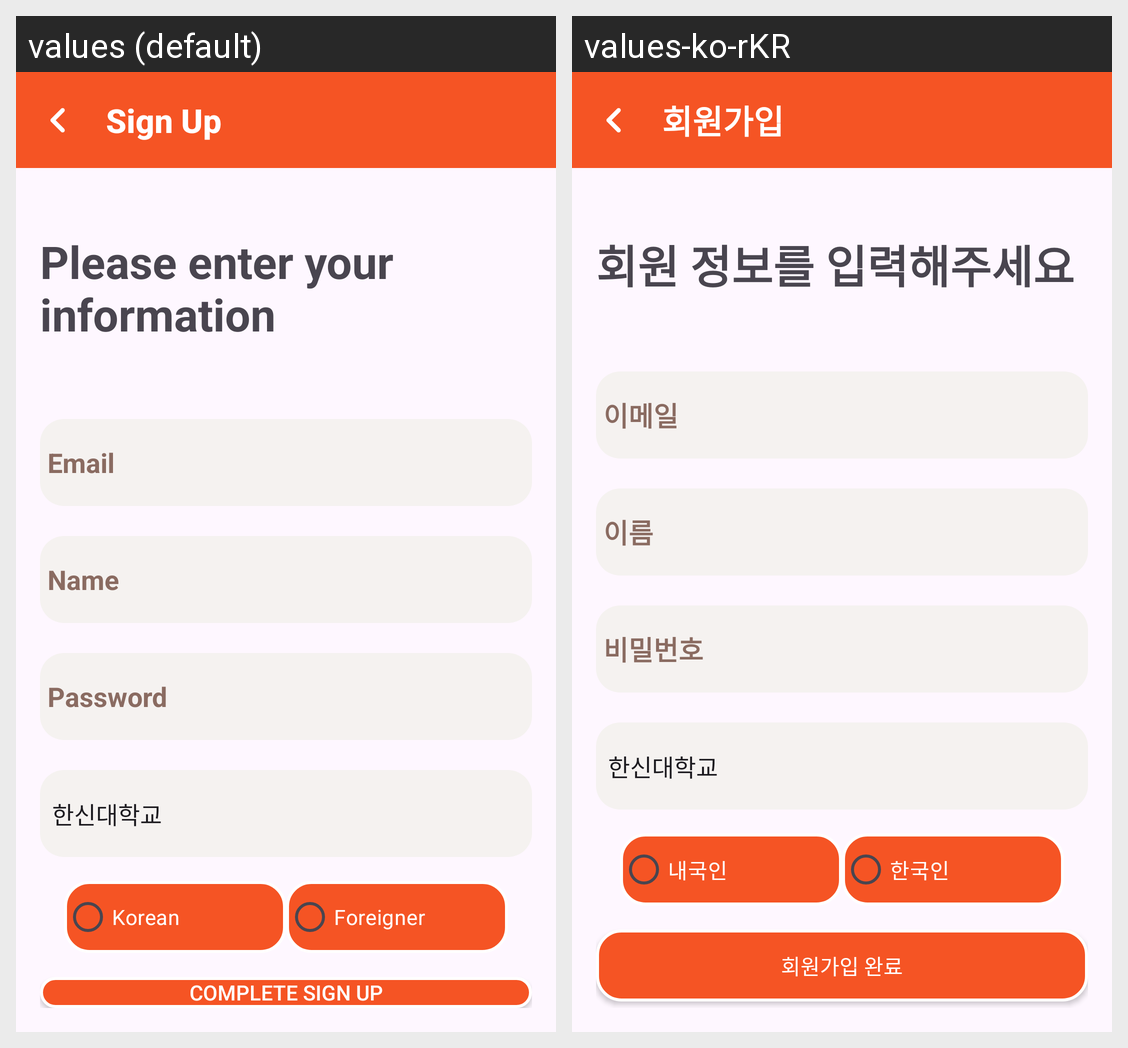

Translations of the strings shown on this Android screen, per locale in the grid:
Android screen res/layout/join_page.xml rendered under 2 locales, left to right: values (default), values-ko-rKR. Device: Nexus 5 (rendered at 1080×1920; each locale shown at half size, 540×960, under a caption strip naming it); theme Theme.BridgeTalk.
Strings drawn on this screen, with the default value and each locale's value (text and hints the layout hard-codes, and strings that could not be matched under every locale, appear in the picture but are not listed):

toolbar_title_join
  values: Sign Up
  values-ko-rKR: 회원가입

header_join
  values: Please enter your information
  values-ko-rKR: 회원 정보를 입력해주세요

email_hint_join
  values: Email
  values-ko-rKR: 이메일

name_hint_join
  values: Name
  values-ko-rKR: 이름

password_hint_join
  values: Password
  values-ko-rKR: 비밀번호

native_radio_join
  values: Korean
  values-ko-rKR: 내국인

foreigner_radio_join
  values: Foreigner
  values-ko-rKR: 한국인

signup_button_join
  values: Complete Sign Up
  values-ko-rKR: 회원가입 완료
